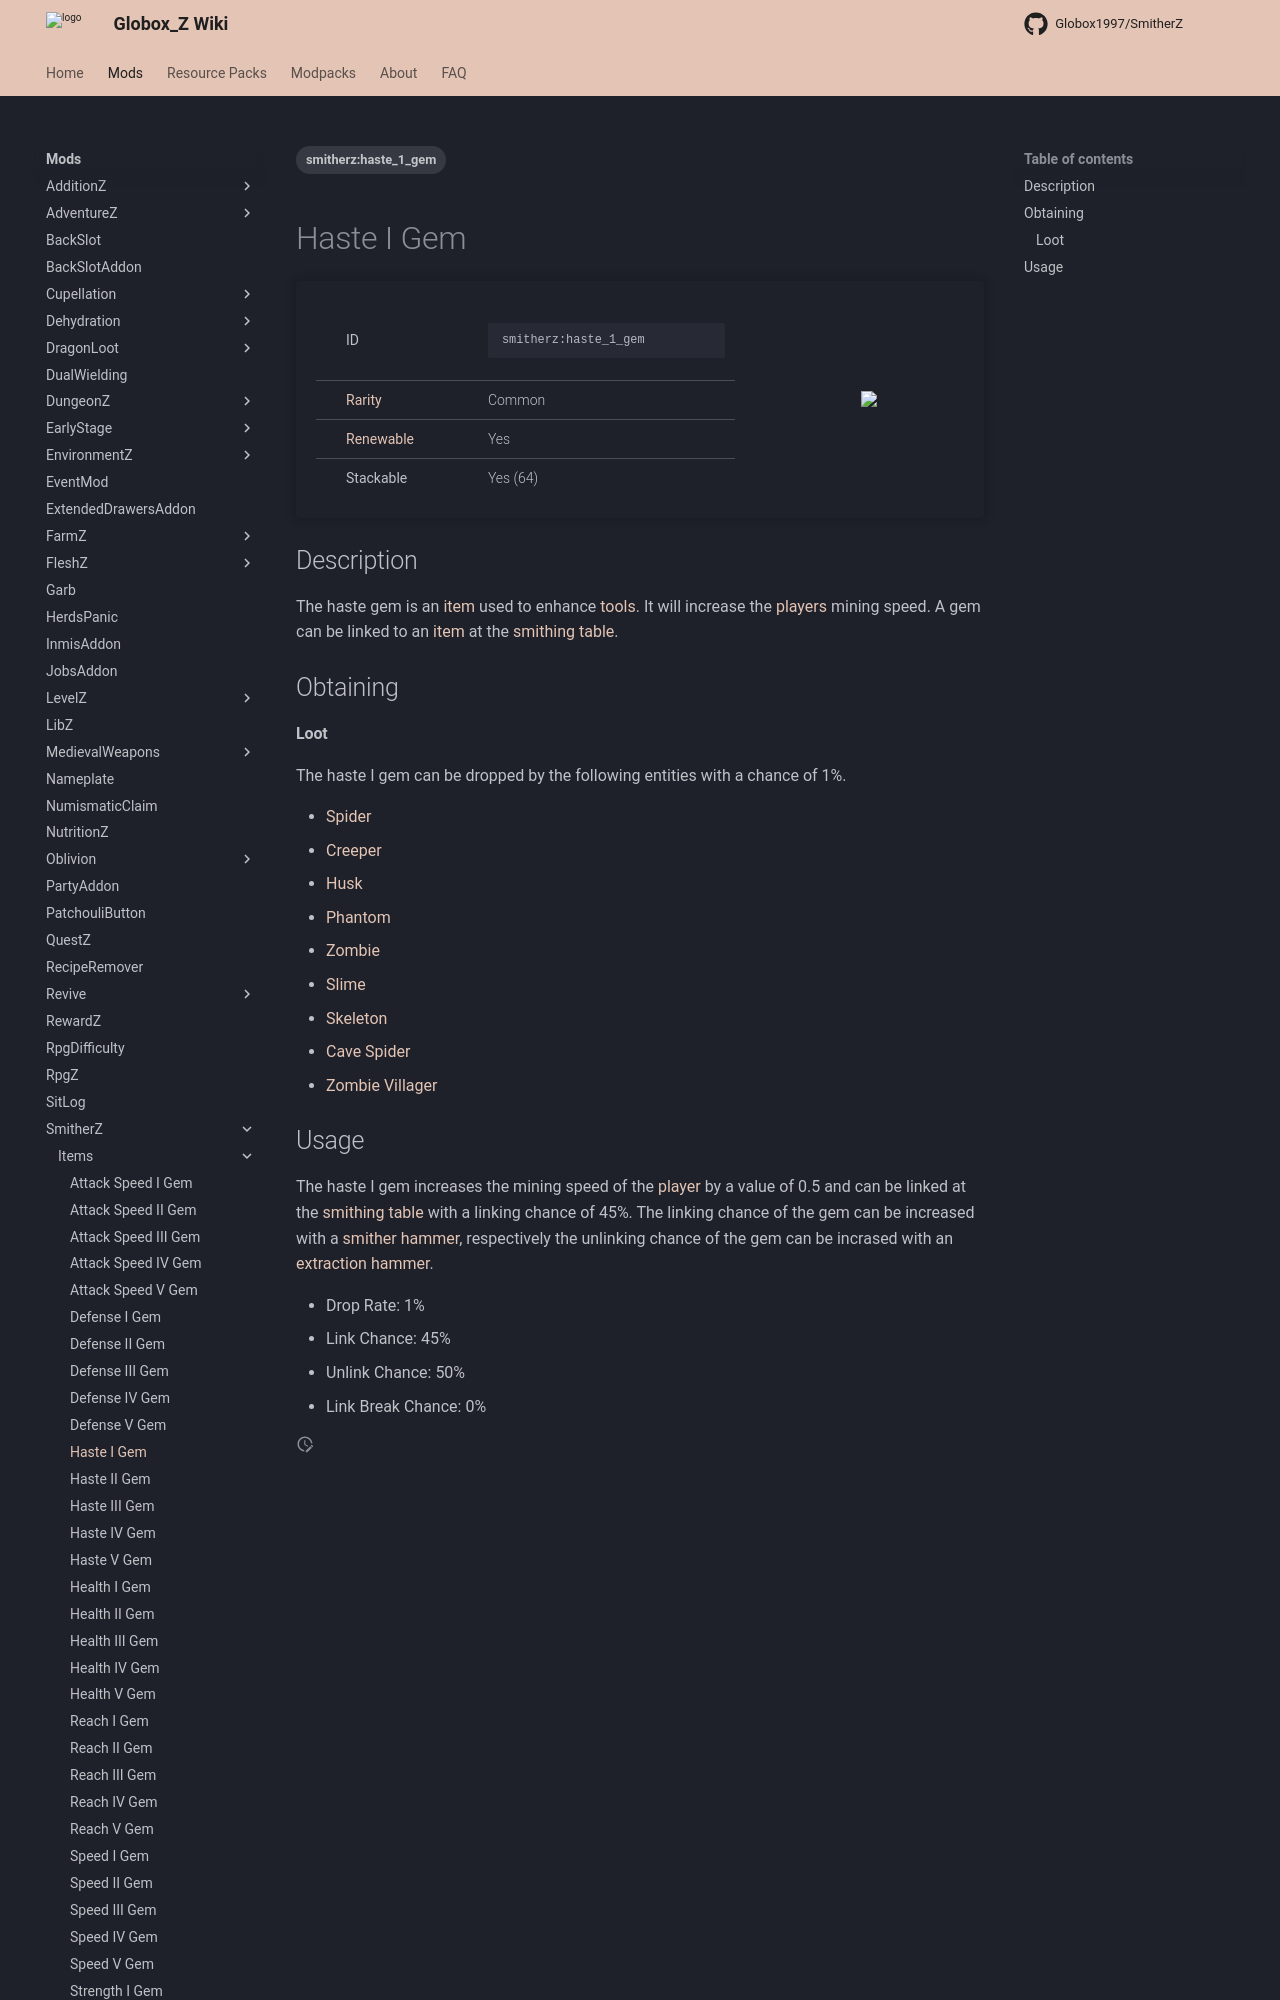

repository: Globox1997/wiki · page: mods/SmitherZ/Items/Haste_I_Gem/index.html · generator: mkdocs

---
title: Haste I Gem
project: smitherz
summary: smitherz item haste I gem
tags:
    - smitherz:haste_1_gem
---
# Haste I Gem
<div class="main_table">
<div class="left_main_table">
<table class="left_table">
    <tbody>
        <tr>
            <td class="first-column">ID</td>
            <td class="second-column">
            ```
            smitherz:haste_1_gem
            ```
            </td>
        </tr>
        <tr id="linear-top">
            <td class="first-column"><a href="https://minecraft.wiki/w/Rarity" target="_blank">Rarity</a></td>
            <td class="second-column">Common</td>
        </tr>
        <tr id="linear-top">
            <td class="first-column"><a href="https://minecraft.wiki/w/Renewable_resource" target="_blank">Renewable</a></td>
            <td class="second-column">Yes</td>
        </tr>
        <tr id="linear-top">
            <td class="first-column">Stackable</td>
            <td class="second-column">Yes (64)</td>
        </tr>
    </tbody>
</table>
</div>
<img src="/wiki/assets/smitherz/items/haste_1_gem.png" loading="lazy" class="right_img_table"/>
</div>

## Description
The haste gem is an [item](https://minecraft.wiki/w/Item) used to enhance [tools](https://minecraft.wiki/w/Tool). It will increase the [players](https://minecraft.wiki/w/Player) mining speed. A gem can be linked to an [item](https://minecraft.wiki/w/Item) at the [smithing table](https://minecraft.wiki/w/Smithing_Table).

## Obtaining
